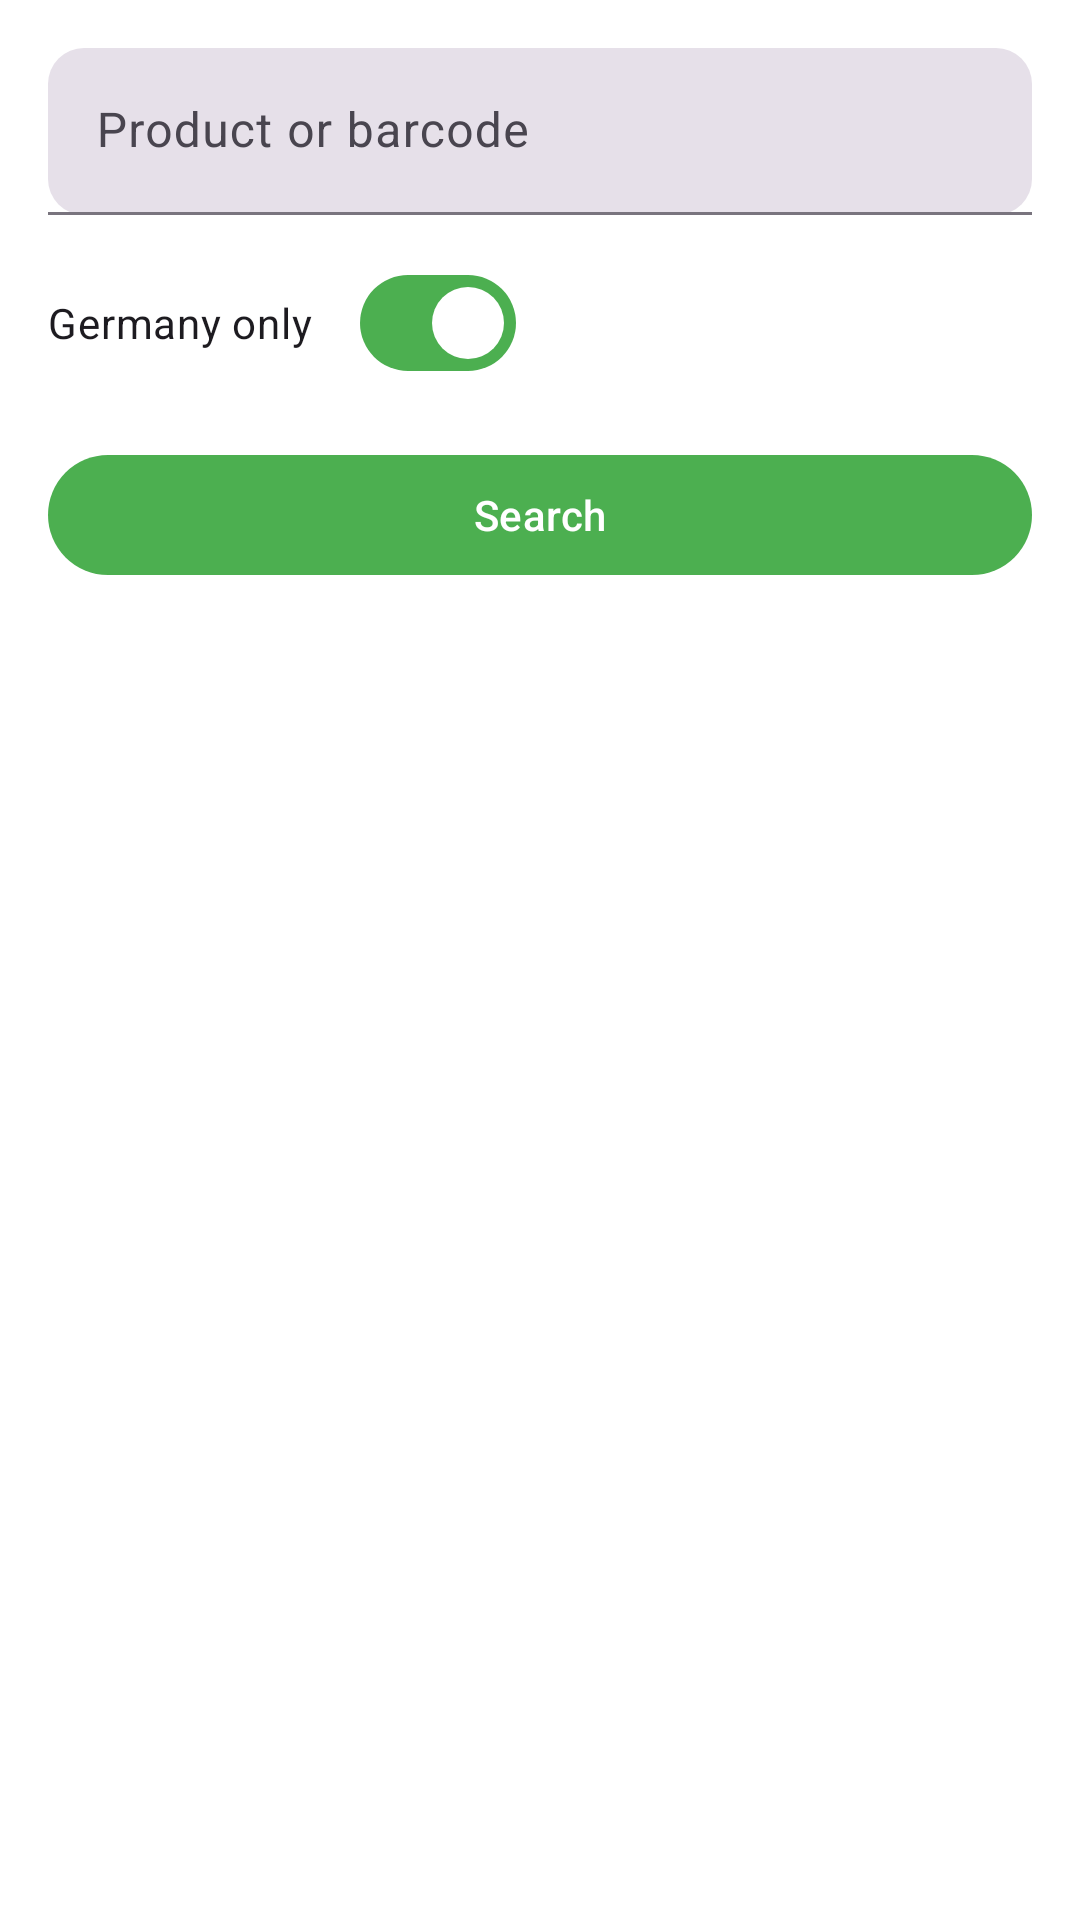

Layout XML and referenced resources for this Android screen:
<!-- AndroidManifest.xml: application theme Theme.BinBuddy -->
<!-- res/layout/fragment_search.xml -->
<?xml version="1.0" encoding="utf-8"?>
<androidx.coordinatorlayout.widget.CoordinatorLayout xmlns:android="http://schemas.android.com/apk/res/android"
    xmlns:app="http://schemas.android.com/apk/res-auto"
    android:layout_width="match_parent"
    android:layout_height="match_parent"
    android:background="@color/white">

    <com.google.android.material.appbar.MaterialToolbar
        android:id="@+id/toolbar"
        android:layout_width="match_parent"
        android:layout_height="wrap_content"
        android:paddingHorizontal="16dp"
        android:paddingTop="8dp"
        android:title="@string/search_title"
        app:titleCentered="false" />

    <LinearLayout
        android:layout_width="match_parent"
        android:layout_height="match_parent"
        android:orientation="vertical"
        android:padding="16dp"
        app:layout_behavior="@string/appbar_scrolling_view_behavior">

        <com.google.android.material.textfield.TextInputLayout
            android:id="@+id/inputLayoutSearch"
            style="@style/Widget.Material3.TextInputLayout.FilledBox"
            android:layout_width="match_parent"
            android:layout_height="wrap_content"
            android:hint="@string/search_hint"
            app:boxCornerRadiusTopStart="@dimen/corner_radius_small"
            app:boxCornerRadiusTopEnd="@dimen/corner_radius_small"
            app:boxCornerRadiusBottomStart="@dimen/corner_radius_small"
            app:boxCornerRadiusBottomEnd="@dimen/corner_radius_small"
            app:endIconMode="clear_text">

            <com.google.android.material.textfield.TextInputEditText
                android:id="@+id/etSearch"
                android:layout_width="match_parent"
                android:layout_height="wrap_content"
                android:imeOptions="actionSearch"
                android:inputType="text" />
        </com.google.android.material.textfield.TextInputLayout>

        <com.google.android.material.materialswitch.MaterialSwitch
            android:id="@+id/checkGermany"
            android:layout_width="wrap_content"
            android:layout_height="wrap_content"
            android:layout_marginTop="12dp"
            android:checked="true"
            android:text="@string/search_germany_only" />

        <com.google.android.material.button.MaterialButton
            android:id="@+id/btnSearch"
            style="@style/Widget.Material3.Button"
            android:layout_width="match_parent"
            android:layout_height="wrap_content"
            android:layout_marginTop="16dp"
            android:text="@string/search_action"
            android:textAllCaps="false"
            android:icon="@drawable/ic_search"
            app:iconGravity="textStart"
            app:iconPadding="12dp" />

        <androidx.recyclerview.widget.RecyclerView
            android:id="@+id/rvProducts"
            android:layout_width="match_parent"
            android:layout_height="0dp"
            android:layout_weight="1"
            android:paddingTop="16dp"
            android:clipToPadding="false" />

        <com.google.android.material.progressindicator.CircularProgressIndicator
            android:id="@+id/progressBar"
            android:layout_width="wrap_content"
            android:layout_height="wrap_content"
            android:layout_gravity="center_horizontal"
            android:visibility="gone" />

        <TextView
            android:id="@+id/tvEmpty"
            android:layout_width="wrap_content"
            android:layout_height="wrap_content"
            android:text="@string/search_no_results"
            android:textAppearance="@style/TextAppearance.Material3.BodyMedium"
            android:textColor="@color/text_secondary"
            android:layout_gravity="center_horizontal"
            android:padding="24dp"
            android:visibility="gone" />
    </LinearLayout>

</androidx.coordinatorlayout.widget.CoordinatorLayout>
<!-- resources referenced by this layout -->
<resources>
  <color name="text_secondary">#6B7280</color>
  <color name="white">#FFFFFF</color>
  <dimen name="corner_radius_small">12dp</dimen>
  <string name="search_action">Search</string>
  <string name="search_germany_only">Germany only</string>
  <string name="search_hint">Product or barcode</string>
  <string name="search_no_results">No results</string>
  <string name="search_title">Search products</string>
  <style name="Theme.BinBuddy" parent="Theme.Material3.DayNight.NoActionBar">
          <item name="colorPrimary">@color/primary_green</item>
          <item name="colorSecondary">@color/blue_accent</item>
          <item name="android:statusBarColor">?attr/colorPrimary</item>
          <item name="android:navigationBarColor">?attr/colorSurface</item>
      </style>
  <color name="primary_green">#4CAF50</color>
  <color name="blue_accent">#2563EB</color>
</resources>
